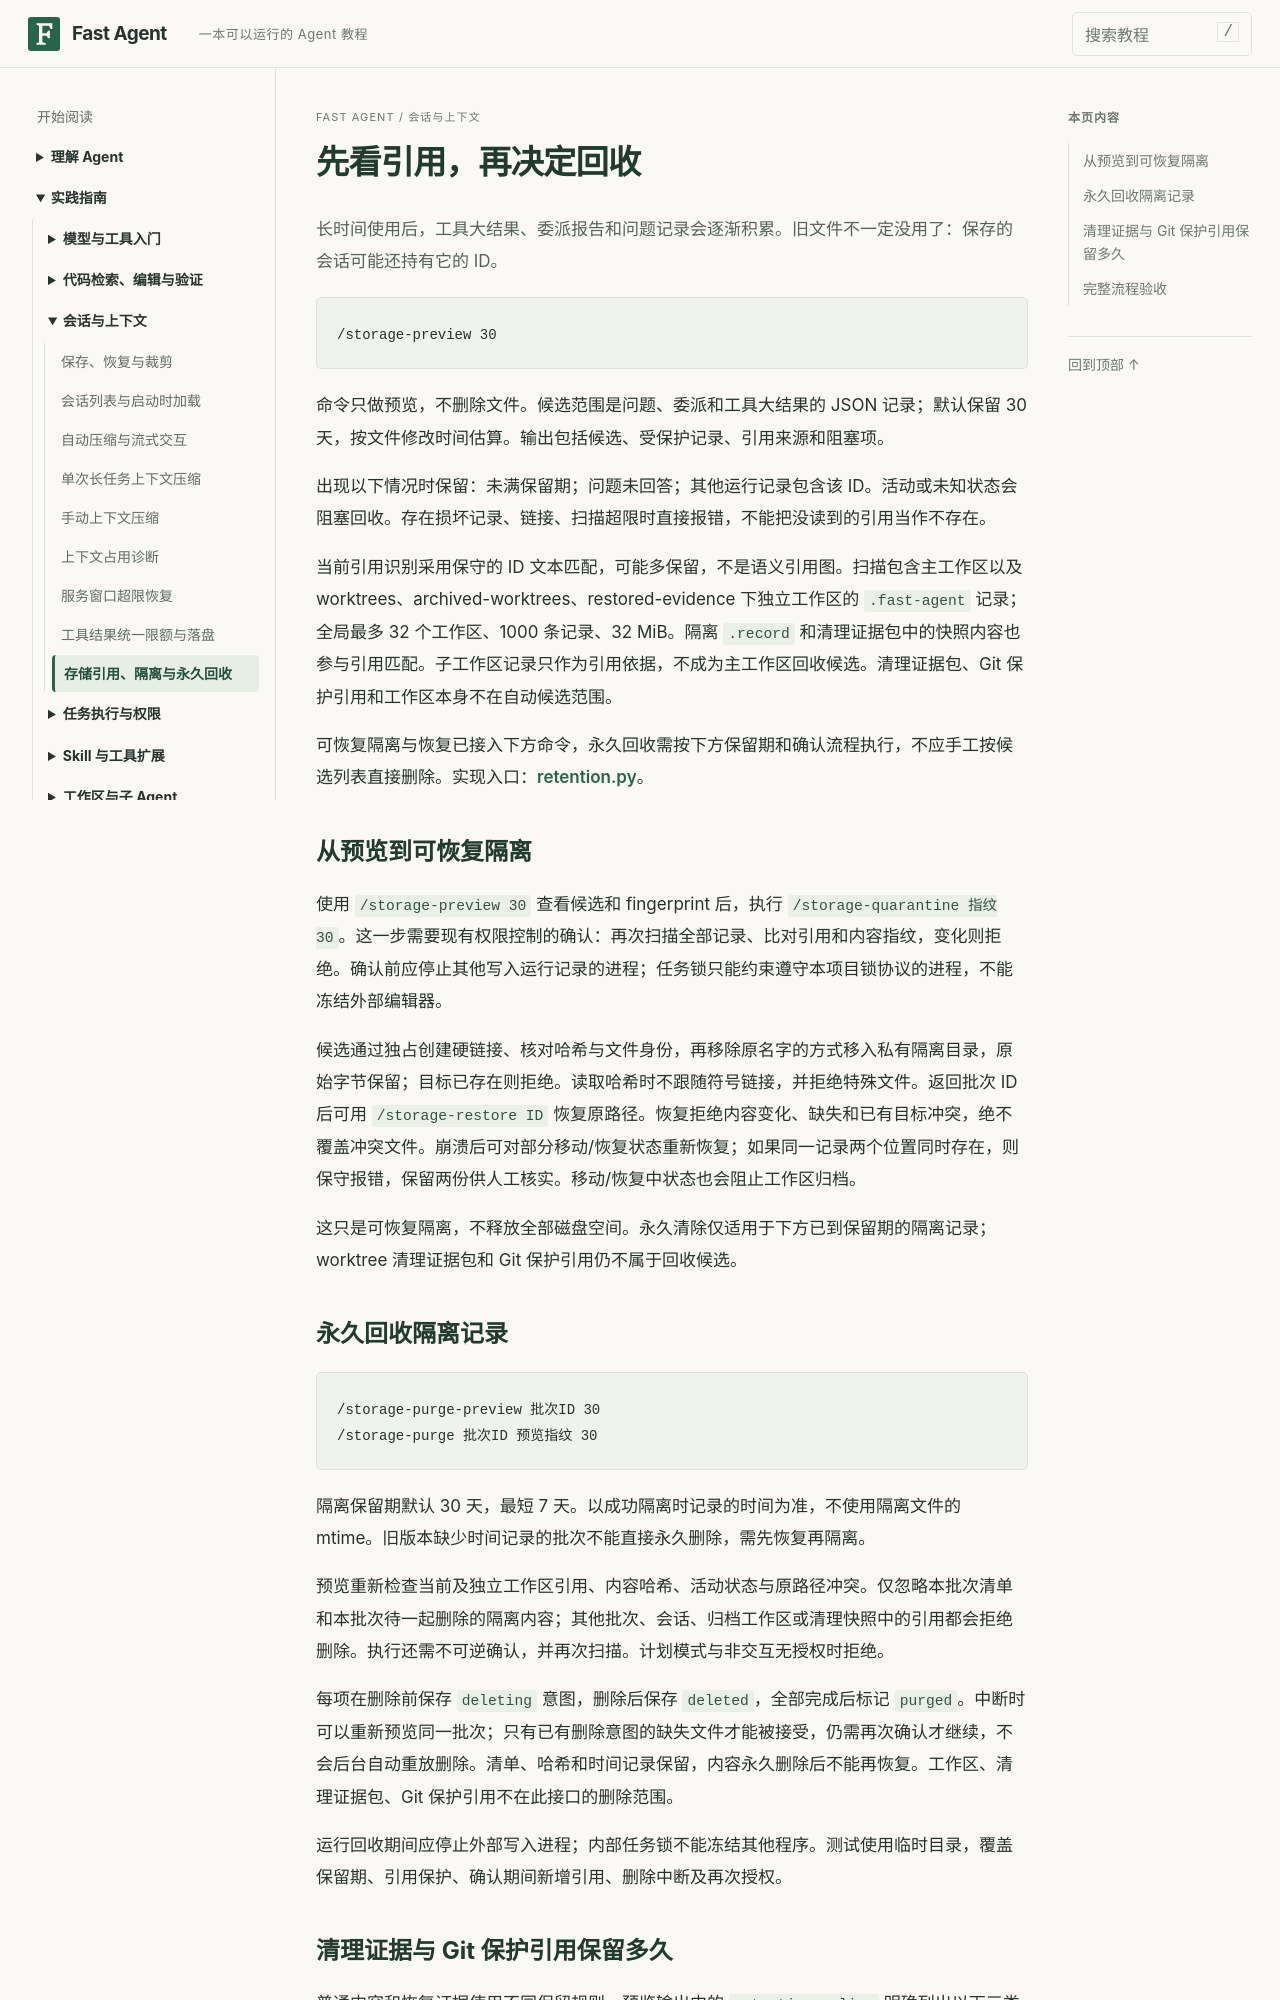

repository: noogel/fast-agent · page: tutorial/46-storage-retention/index.html · generator: mkdocs

# 先看引用，再决定回收

长时间使用后，工具大结果、委派报告和问题记录会逐渐积累。旧文件不一定没用了：保存的会话可能还持有它的 ID。

```text
/storage-preview 30
```

命令只做预览，不删除文件。候选范围是问题、委派和工具大结果的 JSON 记录；默认保留 30 天，按文件修改时间估算。输出包括候选、受保护记录、引用来源和阻塞项。

出现以下情况时保留：未满保留期；问题未回答；其他运行记录包含该 ID。活动或未知状态会阻塞回收。存在损坏记录、链接、扫描超限时直接报错，不能把没读到的引用当作不存在。

当前引用识别采用保守的 ID 文本匹配，可能多保留，不是语义引用图。扫描包含主工作区以及 worktrees、archived-worktrees、restored-evidence 下独立工作区的 `.fast-agent` 记录；全局最多 32 个工作区、1000 条记录、32 MiB。隔离 `.record` 和清理证据包中的快照内容也参与引用匹配。子工作区记录只作为引用依据，不成为主工作区回收候选。清理证据包、Git 保护引用和工作区本身不在自动候选范围。

可恢复隔离与恢复已接入下方命令，永久回收需按下方保留期和确认流程执行，不应手工按候选列表直接删除。实现入口：[retention.py](../../src/fast_agent/retention.py)。

## 从预览到可恢复隔离

使用 `/storage-preview 30` 查看候选和 fingerprint 后，执行 `/storage-quarantine 指纹 30`。这一步需要现有权限控制的确认：再次扫描全部记录、比对引用和内容指纹，变化则拒绝。确认前应停止其他写入运行记录的进程；任务锁只能约束遵守本项目锁协议的进程，不能冻结外部编辑器。

候选通过独占创建硬链接、核对哈希与文件身份，再移除原名字的方式移入私有隔离目录，原始字节保留；目标已存在则拒绝。读取哈希时不跟随符号链接，并拒绝特殊文件。返回批次 ID 后可用 `/storage-restore ID` 恢复原路径。恢复拒绝内容变化、缺失和已有目标冲突，绝不覆盖冲突文件。崩溃后可对部分移动/恢复状态重新恢复；如果同一记录两个位置同时存在，则保守报错，保留两份供人工核实。移动/恢复中状态也会阻止工作区归档。

这只是可恢复隔离，不释放全部磁盘空间。永久清除仅适用于下方已到保留期的隔离记录；worktree 清理证据包和 Git 保护引用仍不属于回收候选。
